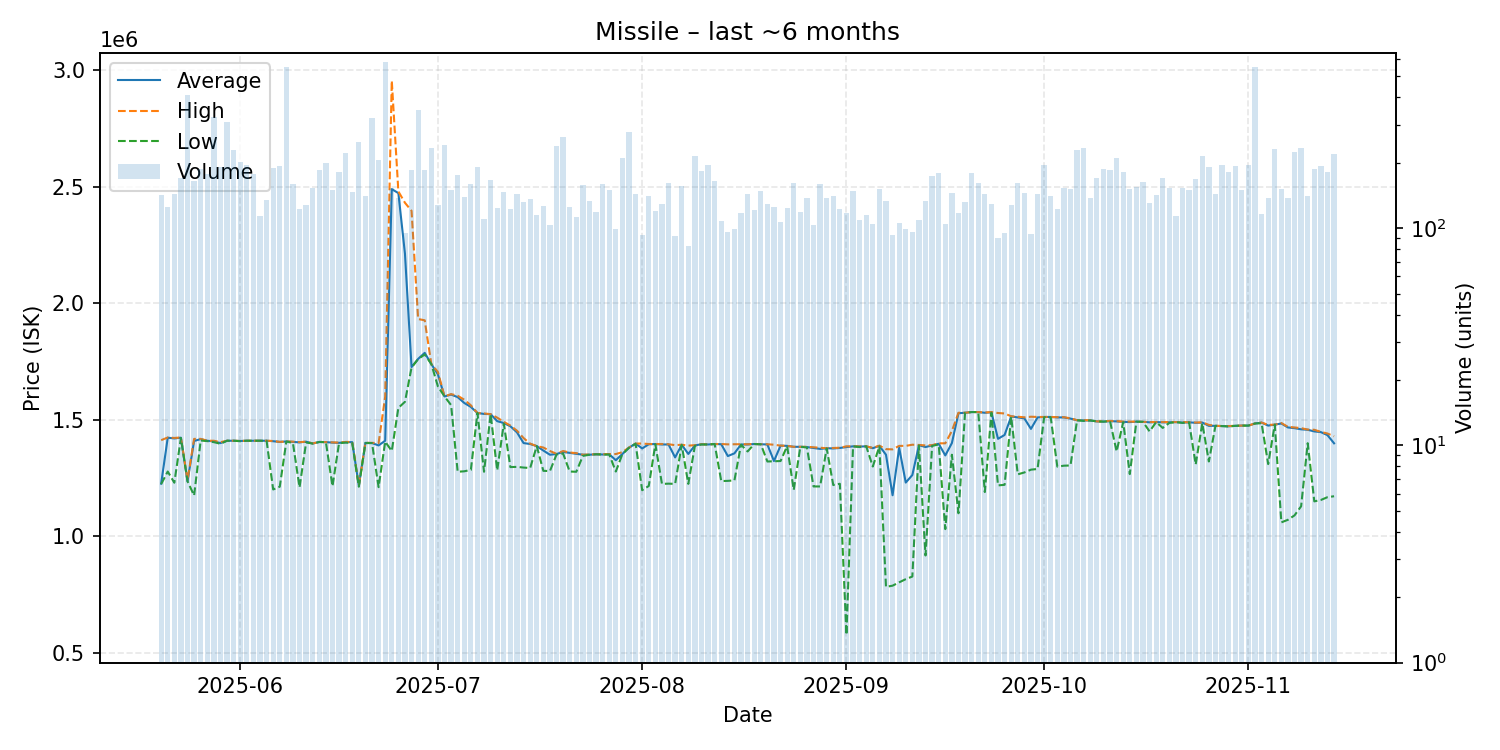

The table this chart was drawn from, first rows:
date, average, highest, lowest, order_count, volume
2025-05-20, 1226000, 1412500, 1224000, 81, 142
2025-05-21, 1423000, 1424000, 1278000, 112, 125
2025-05-22, 1420000, 1422000, 1230000, 103, 143
2025-05-23, 1423000, 1424000, 1422000, 116, 170
2025-05-24, 1236000, 1241000, 1236000, 123, 411
2025-05-25, 1409000, 1418000, 1175000, 128, 164
2025-05-26, 1417000, 1418000, 1411000, 117, 187
2025-05-27, 1410000, 1410000, 1408500, 113, 177
2025-05-28, 1407000, 1410000, 1404000, 146, 326
2025-05-29, 1400000, 1404000, 1397000, 133, 191
2025-05-30, 1410000, 1410000, 1410000, 137, 308
2025-05-31, 1410000, 1410000, 1410000, 150, 229
2025-06-01, 1409000, 1409000, 1408000, 147, 202
2025-06-02, 1410000, 1410000, 1410000, 108, 195
2025-06-03, 1410000, 1410000, 1410000, 129, 177
2025-06-04, 1410000, 1410000, 1410000, 88, 114
2025-06-05, 1410000, 1410000, 1410000, 108, 135
2025-06-06, 1408000, 1409000, 1201000, 120, 189
2025-06-07, 1405000, 1405000, 1213000, 149, 193
2025-06-08, 1407000, 1407000, 1407000, 162, 552
2025-06-09, 1405000, 1406000, 1400000, 126, 160
2025-06-10, 1403000, 1404000, 1210000, 98, 123
2025-06-11, 1406000, 1406000, 1402500, 80, 128
2025-06-12, 1398000, 1398500, 1398000, 96, 153
2025-06-13, 1405000, 1405000, 1404500, 116, 185
2025-06-14, 1404000, 1404000, 1404000, 123, 200
2025-06-15, 1402000, 1403000, 1215000, 105, 150
2025-06-16, 1401000, 1402000, 1400000, 111, 182
2025-06-17, 1404000, 1405000, 1402000, 117, 222
2025-06-18, 1404000, 1405000, 1400000, 89, 146
2025-06-19, 1217000, 1218000, 1213000, 99, 249
2025-06-20, 1401000, 1401000, 1400000, 109, 141
2025-06-21, 1400000, 1401000, 1400000, 124, 321
2025-06-22, 1390000, 1400000, 1211000, 141, 206
2025-06-23, 1410000, 1599000, 1406000, 107, 581
2025-06-24, 2489000, 2954000, 1366000, 102, 153
2025-06-25, 2472000, 2479000, 1551000, 109, 138
2025-06-26, 2211937, 2430500, 1577000, 72, 95
2025-06-27, 1726000, 2396000, 1724000, 90, 185
2025-06-28, 1761000, 1932000, 1760000, 114, 349
2025-06-29, 1787000, 1926500, 1780000, 110, 185
2025-06-30, 1739000, 1739000, 1739000, 88, 233
2025-07-01, 1695000, 1705000, 1643000, 97, 128
2025-07-02, 1600000, 1600000, 1600000, 87, 241
2025-07-03, 1608000, 1610000, 1563000, 105, 150
2025-07-04, 1597000, 1603000, 1277000, 107, 175
2025-07-05, 1572000, 1586000, 1279000, 110, 139
2025-07-06, 1555000, 1562000, 1285000, 108, 160
2025-07-07, 1529000, 1529000, 1529000, 93, 191
2025-07-08, 1525000, 1527000, 1277000, 85, 110
2025-07-09, 1524000, 1524000, 1524000, 96, 167
2025-07-10, 1494000, 1509000, 1283000, 89, 124
2025-07-11, 1486000, 1491000, 1483000, 81, 147
2025-07-12, 1472000, 1475000, 1297000, 89, 123
2025-07-13, 1446000, 1453000, 1298000, 108, 143
2025-07-14, 1400000, 1421500, 1295000, 90, 132
2025-07-15, 1396000, 1397500, 1293000, 99, 136
2025-07-16, 1387000, 1387000, 1387000, 85, 115
2025-07-17, 1368000, 1381000, 1281000, 87, 127
2025-07-18, 1350000, 1366000, 1280000, 74, 103
... 119 more rows
